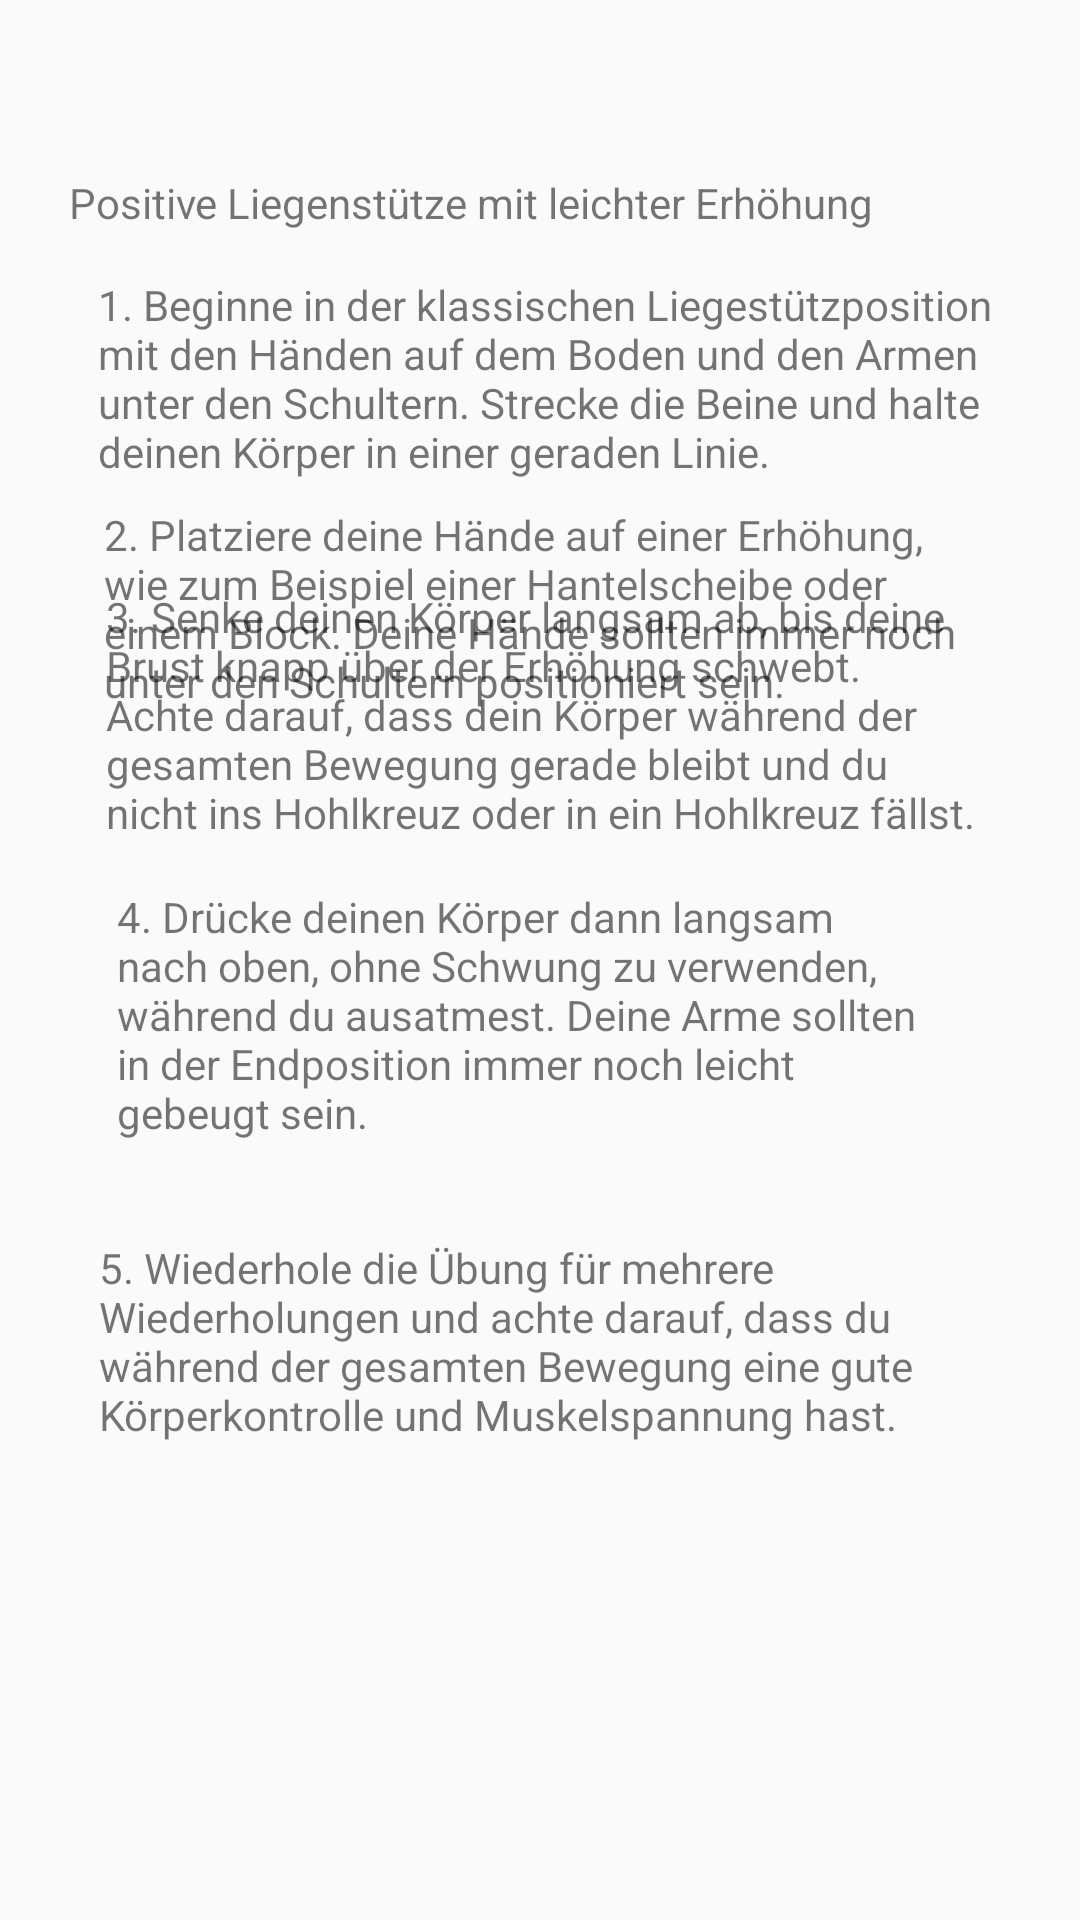

Reconstruct the res/layout file that produces this screen, plus the resources it refers to.
<!-- AndroidManifest.xml: application theme Theme.M_1304 -->
<!-- res/layout/activity_obere_brust2.xml -->
<?xml version="1.0" encoding="utf-8"?>
<androidx.constraintlayout.widget.ConstraintLayout xmlns:android="http://schemas.android.com/apk/res/android"
    xmlns:app="http://schemas.android.com/apk/res-auto"
    xmlns:tools="http://schemas.android.com/tools"
    android:layout_width="match_parent"
    android:layout_height="match_parent"
    tools:context=".ObereBrustActivity">

    <TextView
        android:id="@+id/textView3"
        android:layout_width="314dp"
        android:layout_height="29dp"
        android:text="Positive Liegenstütze mit leichter Erhöhung"
        app:layout_constraintBottom_toBottomOf="parent"
        app:layout_constraintEnd_toEndOf="parent"
        app:layout_constraintStart_toStartOf="parent"
        app:layout_constraintTop_toTopOf="parent"
        app:layout_constraintVertical_bias="0.095" />

    <TextView
        android:id="@+id/textView4"
        android:layout_width="298dp"
        android:layout_height="90dp"
        android:text="1. Beginne in der klassischen Liegestützposition mit den Händen auf dem Boden und den Armen unter den Schultern. Strecke die Beine und halte deinen Körper in einer geraden Linie."
        app:layout_constraintBottom_toBottomOf="parent"
        app:layout_constraintEnd_toEndOf="parent"
        app:layout_constraintHorizontal_bias="0.525"
        app:layout_constraintStart_toStartOf="parent"
        app:layout_constraintTop_toTopOf="parent"
        app:layout_constraintVertical_bias="0.167" />

    <TextView
        android:id="@+id/textView5"
        android:layout_width="295dp"
        android:layout_height="89dp"
        android:text="2. Platziere deine Hände auf einer Erhöhung, wie zum Beispiel einer Hantelscheibe oder einem Block. Deine Hände sollten immer noch unter den Schultern positioniert sein."
        app:layout_constraintBottom_toBottomOf="parent"
        app:layout_constraintEnd_toEndOf="parent"
        app:layout_constraintHorizontal_bias="0.534"
        app:layout_constraintStart_toStartOf="parent"
        app:layout_constraintTop_toTopOf="parent"
        app:layout_constraintVertical_bias="0.306" />

    <TextView
        android:id="@+id/textView6"
        android:layout_width="293dp"
        android:layout_height="100dp"
        android:layout_marginBottom="344dp"
        android:text="3. Senke deinen Körper langsam ab, bis deine Brust knapp über der Erhöhung schwebt. Achte darauf, dass dein Körper während der gesamten Bewegung gerade bleibt und du nicht ins Hohlkreuz oder in ein Hohlkreuz fällst."
        app:layout_constraintBottom_toBottomOf="parent"
        app:layout_constraintEnd_toEndOf="parent"
        app:layout_constraintHorizontal_bias="0.525"
        app:layout_constraintStart_toStartOf="parent" />

    <TextView
        android:id="@+id/textView7"
        android:layout_width="274dp"
        android:layout_height="96dp"
        android:layout_marginBottom="248dp"
        android:text="4. Drücke deinen Körper dann langsam nach oben, ohne Schwung zu verwenden, während du ausatmest. Deine Arme sollten in der Endposition immer noch leicht gebeugt sein."
        app:layout_constraintBottom_toBottomOf="parent"
        app:layout_constraintEnd_toEndOf="parent"
        app:layout_constraintHorizontal_bias="0.452"
        app:layout_constraintStart_toStartOf="parent" />

    <TextView
        android:id="@+id/textView8"
        android:layout_width="302dp"
        android:layout_height="103dp"
        android:text="5. Wiederhole die Übung für mehrere Wiederholungen und achte darauf, dass du während der gesamten Bewegung eine gute Körperkontrolle und Muskelspannung hast."
        app:layout_constraintBottom_toBottomOf="parent"
        app:layout_constraintEnd_toEndOf="parent"
        app:layout_constraintHorizontal_bias="0.568"
        app:layout_constraintStart_toStartOf="parent"
        app:layout_constraintTop_toTopOf="parent"
        app:layout_constraintVertical_bias="0.769" />

</androidx.constraintlayout.widget.ConstraintLayout>
<!-- resources referenced by this layout -->
<resources>
  <style name="Theme.M_1304" parent="Theme.AppCompat.Light.NoActionBar">
          
          <item name="colorPrimary">@color/purple_500</item>
          <item name="colorPrimaryVariant">@color/purple_700</item>
          <item name="colorOnPrimary">@color/white</item>
          
          <item name="colorSecondary">@color/teal_200</item>
          <item name="colorSecondaryVariant">@color/teal_700</item>
          <item name="colorOnSecondary">@color/black</item>
          
          <item name="android:statusBarColor">?attr/colorPrimaryVariant</item>
          
      </style>
  <!-- not gathered from this repository: default colours our renderer supplied (Android Studio template values) -->
  <color name="purple_500">#FF6200EE</color>
  <color name="purple_700">#FF3700B3</color>
  <color name="teal_200">#FF03DAC5</color>
  <color name="teal_700">#FF018786</color>
  <color name="black">#FF000000</color>
  <color name="white">#FFFFFFFF</color>
</resources>
